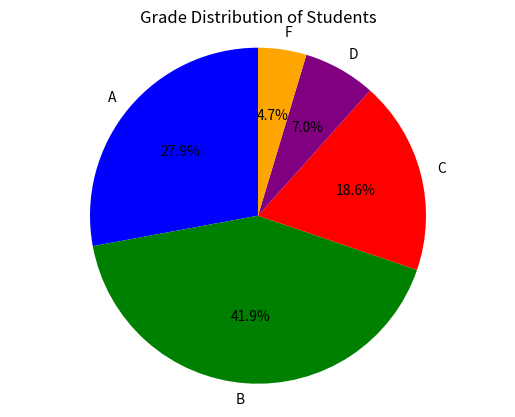

This chart was generated by the following Python code:
# 21. Write a program to create a pie chart showing percentage distribution of grades.

import matplotlib.pyplot as plt

# Sample grade data
grades = ['A', 'B', 'C', 'D', 'F']
counts = [12, 18, 8, 3, 2]  # number of students in each grade

# Define colors for each slice (optional)
colors = ['blue', 'green', 'red', 'purple', 'orange']

# Create pie chart
plt.pie(counts, labels=grades, colors=colors, autopct='%1.1f%%', 
        startangle=90, explode=(0, 0, 0, 0, 0), shadow=False)

# Add a title
plt.title('Grade Distribution of Students')

# Ensure the pie is a circle (equal aspect ratio)
plt.axis('equal')

# Display the chart
plt.show()
